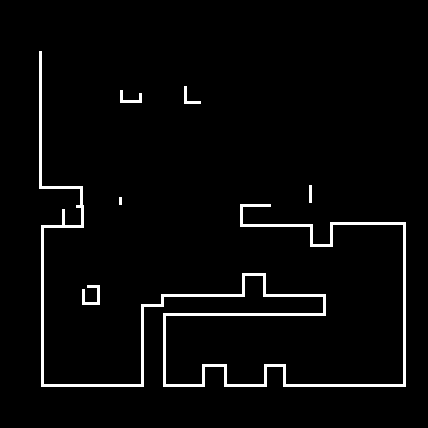

Values plotted in this chart, from the file beside it:
4.100000000000000000e+01, 1.870000000000000000e+02
4.300000000000000000e+01, 2.270000000000000000e+02
4.300000000000000000e+01, 3.850000000000000000e+02
8.100000000000000000e+01, 1.880000000000000000e+02
8.100000000000000000e+01, 2.060000000000000000e+02
8.200000000000000000e+01, 2.260000000000000000e+02
8.400000000000000000e+01, 3.030000000000000000e+02
9.800000000000000000e+01, 2.870000000000000000e+02
9.800000000000000000e+01, 3.030000000000000000e+02
1.220000000000000000e+02, 1.010000000000000000e+02
1.400000000000000000e+02, 1.010000000000000000e+02
1.420000000000000000e+02, 3.850000000000000000e+02
1.430000000000000000e+02, 3.060000000000000000e+02
1.620000000000000000e+02, 3.050000000000000000e+02
1.630000000000000000e+02, 2.960000000000000000e+02
1.650000000000000000e+02, 3.150000000000000000e+02
1.650000000000000000e+02, 3.850000000000000000e+02
1.860000000000000000e+02, 1.020000000000000000e+02
2.030000000000000000e+02, 3.850000000000000000e+02
2.040000000000000000e+02, 3.660000000000000000e+02
2.250000000000000000e+02, 3.660000000000000000e+02
2.260000000000000000e+02, 3.850000000000000000e+02
2.420000000000000000e+02, 2.060000000000000000e+02
2.420000000000000000e+02, 2.250000000000000000e+02
2.430000000000000000e+02, 2.950000000000000000e+02
2.440000000000000000e+02, 2.750000000000000000e+02
2.640000000000000000e+02, 2.750000000000000000e+02
2.650000000000000000e+02, 3.850000000000000000e+02
2.650000000000000000e+02, 2.950000000000000000e+02
2.660000000000000000e+02, 3.660000000000000000e+02
2.840000000000000000e+02, 3.660000000000000000e+02
2.850000000000000000e+02, 3.850000000000000000e+02
3.110000000000000000e+02, 2.260000000000000000e+02
3.120000000000000000e+02, 2.450000000000000000e+02
3.240000000000000000e+02, 2.960000000000000000e+02
3.240000000000000000e+02, 3.140000000000000000e+02
3.310000000000000000e+02, 2.450000000000000000e+02
3.320000000000000000e+02, 2.240000000000000000e+02
4.040000000000000000e+02, 2.240000000000000000e+02
4.040000000000000000e+02, 3.850000000000000000e+02
